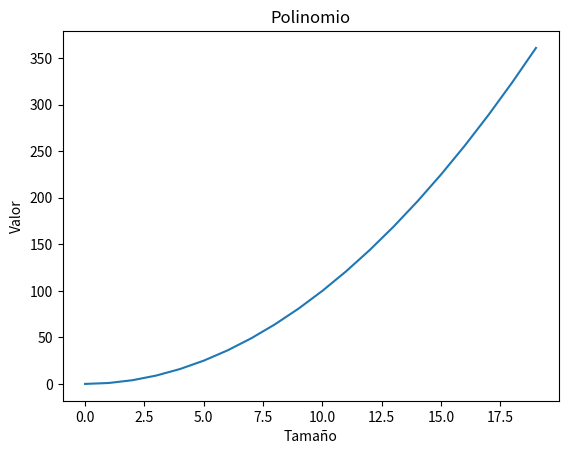
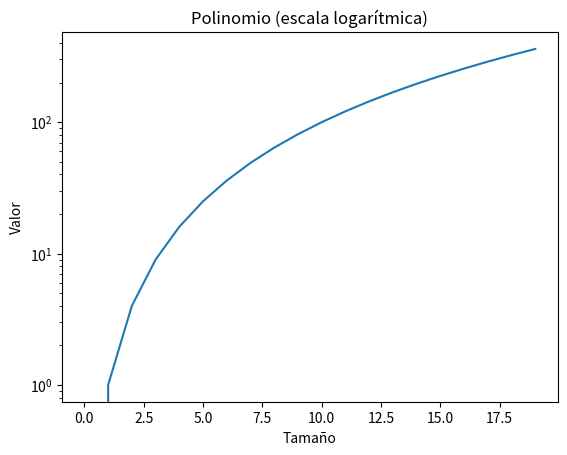
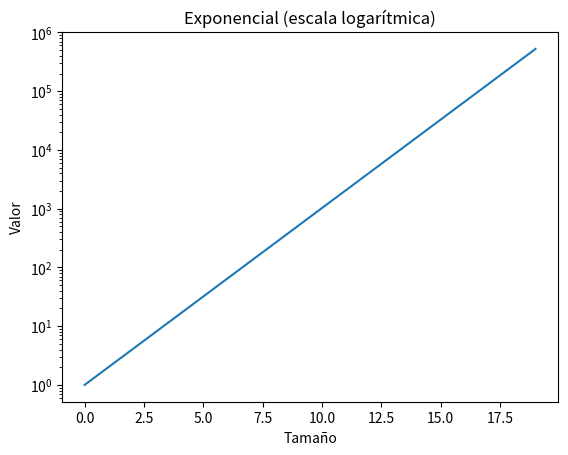

Write Python code to recreate these figures, in order.
"""Ejercicio 1. Polinomial frente a exponencial.
Completa ______ y sustituye cada ... por tu código.
Puedes consultar apuntes o Internet. Ejecuta los bloques cuando estén completos.
"""
import numpy as np
import matplotlib.pyplot as plt

# %% 1. Bibliotecas y datos de partida.
# Biblioteca para trabajar con vectores.
# Interfaz gráfica de Matplotlib.

m = 20
n = np.arange(m)  # Tamaños desde 0 hasta m-1. Pista: arange.
y = np.zeros(len(n))  # Vector de ceros del mismo tamaño. Pista: zeros y len.

# %% 2. Calcular el polinomio.
# Escribe un bucle que guarde el cuadrado de cada tamaño en y y lo imprima.
for i in range(len(n)):
    y[i] = n[i]**2
    print(f"Tamaño: {n[i]}, Polinomio: {y[i]}")

# %% 3. Gráfico del polinomio con escala lineal.
# Crea una figura, dibuja n frente a y, añade título y muestra el gráfico.
# Pista: figure, plot, title, show.
plt.figure()
plt.plot(n, y)
plt.title("Polinomio")
plt.xlabel("Tamaño")
plt.ylabel("Valor")
plt.show()

# %% 4. Gráfico del polinomio con escala vertical logarítmica.
# Dibuja los mismos datos en otra figura y cambia solo el eje vertical.
# Pista: yscale. El cero no se puede representar en esa escala.
plt.figure()
plt.plot(n, y)
plt.yscale("log")
plt.title("Polinomio (escala logarítmica)")
plt.xlabel("Tamaño")
plt.ylabel("Valor")
plt.show()

# %% 5. Calcular la exponencial.
# Reinicia y y escribe el bucle para calcular e imprimir 2 elevado a cada tamaño.
y = np.zeros(len(n))
for i in range(len(n)):
    y[i] = 2**n[i]
    print(f"Tamaño: {n[i]}, Exponencial: {y[i]}")

# %% 6. Gráfico de la exponencial.
# Crea otra figura y representa n frente a y con el eje vertical logarítmico.
plt.figure()
plt.plot(n, y)
plt.yscale("log")
plt.title("Exponencial (escala logarítmica)")
plt.xlabel("Tamaño")
plt.ylabel("Valor")
plt.show()

# Responde con comentarios:
# ¿Qué función crece más deprisa? ¿Qué observas en las gráficas logarítmicas?
# La función exponencial crece más deprisa que la polinomial.
# En las gráficas logarítmicas, la función exponencial se muestra como una línea recta, mientras que la polinomial se muestra como una curva.   
#plt.figure
